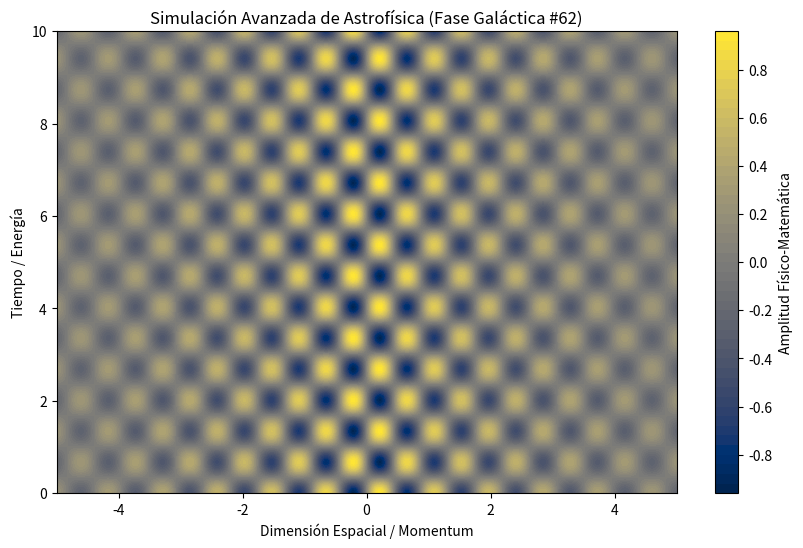

Source code (Python):
%matplotlib inline
# Simulación Galáctica: Astrofísica - Variante 62
import numpy as np
import matplotlib.pyplot as plt

# Parámetros Físicos Aleatorios
param_1 = 7.155
param_2 = 4.675
param_3 = 0.288

t = np.linspace(0, 10, 500)
x = np.linspace(-5, 5, 500)
X, T = np.meshgrid(x, t)

# Ecuación Base (Avanzada)
Z = np.sin(X * param_1) * np.cos(T * param_2) * np.exp(-np.abs(X) * param_3)

plt.figure(figsize=(10, 6))
plt.contourf(X, T, Z, 50, cmap='cividis')
plt.colorbar(label='Amplitud Físico-Matemática')
plt.title(r'Simulación Avanzada de Astrofísica (Fase Galáctica #62)')
plt.xlabel('Dimensión Espacial / Momentum')
plt.ylabel('Tiempo / Energía')
plt.show()
